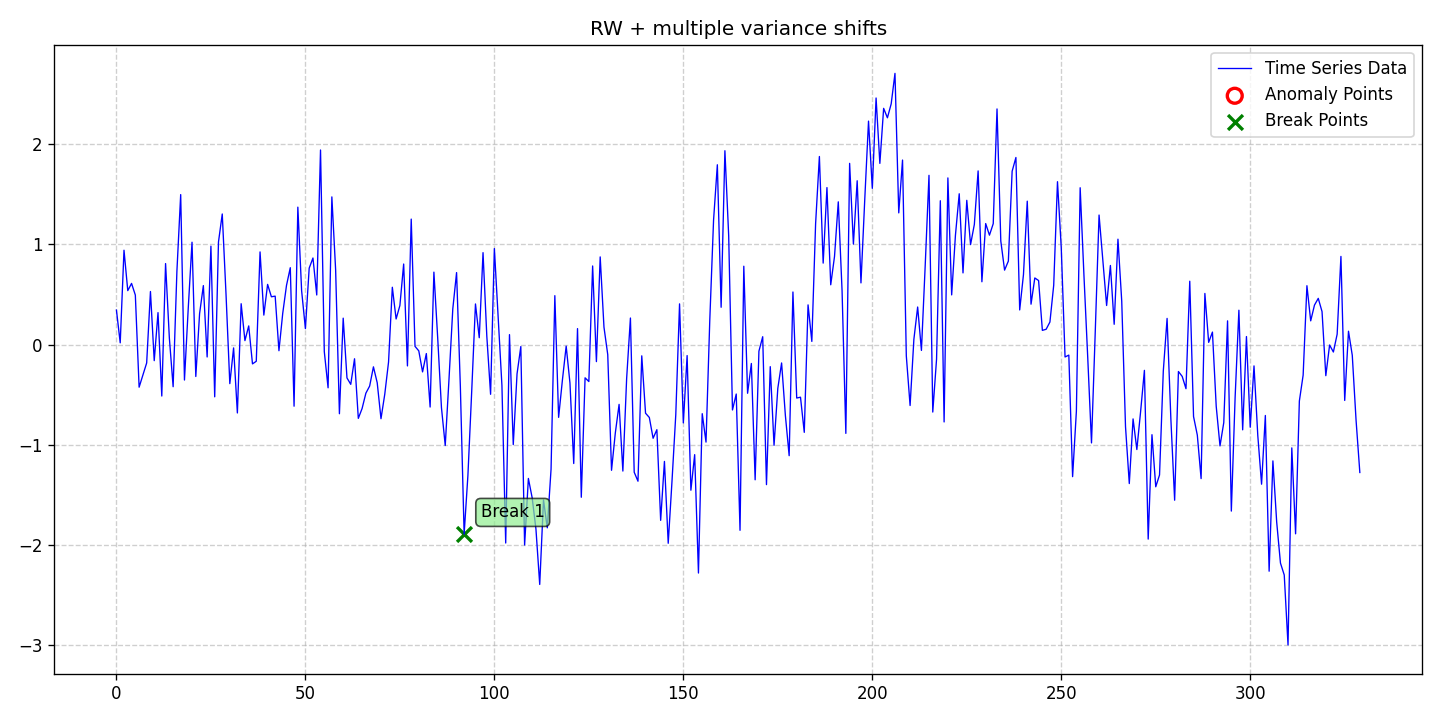

The file beside this chart, header and first rows:
date, data, stationary, det_lin_up, det_lin_down, det_quad, det_cubic, det_exp, det_damped, stoc_trend, volatility, single_seas, multiple_seas, point_anom_single, point_anom_multi, collect_anom, context_anom, mean_shift, var_shift, trend_shift, point_anom_count, point_anom_location, point_anom_point, collect_anom_count
2020-01-01, 0.3455, 0, 0, 0, 0, 0, 0, 0, 1, 0, 0, 0, 0, 0, 0, 0, 0, 1, 0, 0, none, , 0
2020-01-02, 0.01895, 0, 0, 0, 0, 0, 0, 0, 1, 0, 0, 0, 0, 0, 0, 0, 0, 1, 0, 0, none, , 0
2020-01-03, 0.9428, 0, 0, 0, 0, 0, 0, 0, 1, 0, 0, 0, 0, 0, 0, 0, 0, 1, 0, 0, none, , 0
2020-01-04, 0.5396, 0, 0, 0, 0, 0, 0, 0, 1, 0, 0, 0, 0, 0, 0, 0, 0, 1, 0, 0, none, , 0
2020-01-05, 0.6116, 0, 0, 0, 0, 0, 0, 0, 1, 0, 0, 0, 0, 0, 0, 0, 0, 1, 0, 0, none, , 0
2020-01-06, 0.4954, 0, 0, 0, 0, 0, 0, 0, 1, 0, 0, 0, 0, 0, 0, 0, 0, 1, 0, 0, none, , 0
2020-01-07, -0.4235, 0, 0, 0, 0, 0, 0, 0, 1, 0, 0, 0, 0, 0, 0, 0, 0, 1, 0, 0, none, , 0
2020-01-08, -0.3038, 0, 0, 0, 0, 0, 0, 0, 1, 0, 0, 0, 0, 0, 0, 0, 0, 1, 0, 0, none, , 0
2020-01-09, -0.1817, 0, 0, 0, 0, 0, 0, 0, 1, 0, 0, 0, 0, 0, 0, 0, 0, 1, 0, 0, none, , 0
2020-01-10, 0.531, 0, 0, 0, 0, 0, 0, 0, 1, 0, 0, 0, 0, 0, 0, 0, 0, 1, 0, 0, none, , 0
2020-01-11, -0.1589, 0, 0, 0, 0, 0, 0, 0, 1, 0, 0, 0, 0, 0, 0, 0, 0, 1, 0, 0, none, , 0
2020-01-12, 0.3203, 0, 0, 0, 0, 0, 0, 0, 1, 0, 0, 0, 0, 0, 0, 0, 0, 1, 0, 0, none, , 0
2020-01-13, -0.5117, 0, 0, 0, 0, 0, 0, 0, 1, 0, 0, 0, 0, 0, 0, 0, 0, 1, 0, 0, none, , 0
2020-01-14, 0.8096, 0, 0, 0, 0, 0, 0, 0, 1, 0, 0, 0, 0, 0, 0, 0, 0, 1, 0, 0, none, , 0
2020-01-15, 0.0683, 0, 0, 0, 0, 0, 0, 0, 1, 0, 0, 0, 0, 0, 0, 0, 0, 1, 0, 0, none, , 0
2020-01-16, -0.4189, 0, 0, 0, 0, 0, 0, 0, 1, 0, 0, 0, 0, 0, 0, 0, 0, 1, 0, 0, none, , 0
2020-01-17, 0.7326, 0, 0, 0, 0, 0, 0, 0, 1, 0, 0, 0, 0, 0, 0, 0, 0, 1, 0, 0, none, , 0
2020-01-18, 1.498, 0, 0, 0, 0, 0, 0, 0, 1, 0, 0, 0, 0, 0, 0, 0, 0, 1, 0, 0, none, , 0
2020-01-19, -0.3523, 0, 0, 0, 0, 0, 0, 0, 1, 0, 0, 0, 0, 0, 0, 0, 0, 1, 0, 0, none, , 0
2020-01-20, 0.3643, 0, 0, 0, 0, 0, 0, 0, 1, 0, 0, 0, 0, 0, 0, 0, 0, 1, 0, 0, none, , 0
2020-01-21, 1.023, 0, 0, 0, 0, 0, 0, 0, 1, 0, 0, 0, 0, 0, 0, 0, 0, 1, 0, 0, none, , 0
2020-01-22, -0.3168, 0, 0, 0, 0, 0, 0, 0, 1, 0, 0, 0, 0, 0, 0, 0, 0, 1, 0, 0, none, , 0
2020-01-23, 0.3099, 0, 0, 0, 0, 0, 0, 0, 1, 0, 0, 0, 0, 0, 0, 0, 0, 1, 0, 0, none, , 0
2020-01-24, 0.5899, 0, 0, 0, 0, 0, 0, 0, 1, 0, 0, 0, 0, 0, 0, 0, 0, 1, 0, 0, none, , 0
2020-01-25, -0.1222, 0, 0, 0, 0, 0, 0, 0, 1, 0, 0, 0, 0, 0, 0, 0, 0, 1, 0, 0, none, , 0
2020-01-26, 0.9833, 0, 0, 0, 0, 0, 0, 0, 1, 0, 0, 0, 0, 0, 0, 0, 0, 1, 0, 0, none, , 0
2020-01-27, -0.5197, 0, 0, 0, 0, 0, 0, 0, 1, 0, 0, 0, 0, 0, 0, 0, 0, 1, 0, 0, none, , 0
2020-01-28, 1.025, 0, 0, 0, 0, 0, 0, 0, 1, 0, 0, 0, 0, 0, 0, 0, 0, 1, 0, 0, none, , 0
2020-01-29, 1.304, 0, 0, 0, 0, 0, 0, 0, 1, 0, 0, 0, 0, 0, 0, 0, 0, 1, 0, 0, none, , 0
2020-01-30, 0.5, 0, 0, 0, 0, 0, 0, 0, 1, 0, 0, 0, 0, 0, 0, 0, 0, 1, 0, 0, none, , 0
2020-01-31, -0.3881, 0, 0, 0, 0, 0, 0, 0, 1, 0, 0, 0, 0, 0, 0, 0, 0, 1, 0, 0, none, , 0
2020-02-01, -0.03184, 0, 0, 0, 0, 0, 0, 0, 1, 0, 0, 0, 0, 0, 0, 0, 0, 1, 0, 0, none, , 0
2020-02-02, -0.6807, 0, 0, 0, 0, 0, 0, 0, 1, 0, 0, 0, 0, 0, 0, 0, 0, 1, 0, 0, none, , 0
2020-02-03, 0.4091, 0, 0, 0, 0, 0, 0, 0, 1, 0, 0, 0, 0, 0, 0, 0, 0, 1, 0, 0, none, , 0
2020-02-04, 0.04109, 0, 0, 0, 0, 0, 0, 0, 1, 0, 0, 0, 0, 0, 0, 0, 0, 1, 0, 0, none, , 0
2020-02-05, 0.1875, 0, 0, 0, 0, 0, 0, 0, 1, 0, 0, 0, 0, 0, 0, 0, 0, 1, 0, 0, none, , 0
2020-02-06, -0.1912, 0, 0, 0, 0, 0, 0, 0, 1, 0, 0, 0, 0, 0, 0, 0, 0, 1, 0, 0, none, , 0
2020-02-07, -0.165, 0, 0, 0, 0, 0, 0, 0, 1, 0, 0, 0, 0, 0, 0, 0, 0, 1, 0, 0, none, , 0
2020-02-08, 0.9259, 0, 0, 0, 0, 0, 0, 0, 1, 0, 0, 0, 0, 0, 0, 0, 0, 1, 0, 0, none, , 0
2020-02-09, 0.2956, 0, 0, 0, 0, 0, 0, 0, 1, 0, 0, 0, 0, 0, 0, 0, 0, 1, 0, 0, none, , 0
2020-02-10, 0.6019, 0, 0, 0, 0, 0, 0, 0, 1, 0, 0, 0, 0, 0, 0, 0, 0, 1, 0, 0, none, , 0
2020-02-11, 0.4784, 0, 0, 0, 0, 0, 0, 0, 1, 0, 0, 0, 0, 0, 0, 0, 0, 1, 0, 0, none, , 0
2020-02-12, 0.4847, 0, 0, 0, 0, 0, 0, 0, 1, 0, 0, 0, 0, 0, 0, 0, 0, 1, 0, 0, none, , 0
2020-02-13, -0.05977, 0, 0, 0, 0, 0, 0, 0, 1, 0, 0, 0, 0, 0, 0, 0, 0, 1, 0, 0, none, , 0
2020-02-14, 0.313, 0, 0, 0, 0, 0, 0, 0, 1, 0, 0, 0, 0, 0, 0, 0, 0, 1, 0, 0, none, , 0
2020-02-15, 0.5922, 0, 0, 0, 0, 0, 0, 0, 1, 0, 0, 0, 0, 0, 0, 0, 0, 1, 0, 0, none, , 0
2020-02-16, 0.7685, 0, 0, 0, 0, 0, 0, 0, 1, 0, 0, 0, 0, 0, 0, 0, 0, 1, 0, 0, none, , 0
2020-02-17, -0.6133, 0, 0, 0, 0, 0, 0, 0, 1, 0, 0, 0, 0, 0, 0, 0, 0, 1, 0, 0, none, , 0
2020-02-18, 1.372, 0, 0, 0, 0, 0, 0, 0, 1, 0, 0, 0, 0, 0, 0, 0, 0, 1, 0, 0, none, , 0
2020-02-19, 0.5385, 0, 0, 0, 0, 0, 0, 0, 1, 0, 0, 0, 0, 0, 0, 0, 0, 1, 0, 0, none, , 0
2020-02-20, 0.1607, 0, 0, 0, 0, 0, 0, 0, 1, 0, 0, 0, 0, 0, 0, 0, 0, 1, 0, 0, none, , 0
2020-02-21, 0.7636, 0, 0, 0, 0, 0, 0, 0, 1, 0, 0, 0, 0, 0, 0, 0, 0, 1, 0, 0, none, , 0
2020-02-22, 0.8651, 0, 0, 0, 0, 0, 0, 0, 1, 0, 0, 0, 0, 0, 0, 0, 0, 1, 0, 0, none, , 0
2020-02-23, 0.4963, 0, 0, 0, 0, 0, 0, 0, 1, 0, 0, 0, 0, 0, 0, 0, 0, 1, 0, 0, none, , 0
2020-02-24, 1.943, 0, 0, 0, 0, 0, 0, 0, 1, 0, 0, 0, 0, 0, 0, 0, 0, 1, 0, 0, none, , 0
2020-02-25, -0.06905, 0, 0, 0, 0, 0, 0, 0, 1, 0, 0, 0, 0, 0, 0, 0, 0, 1, 0, 0, none, , 0
2020-02-26, -0.4297, 0, 0, 0, 0, 0, 0, 0, 1, 0, 0, 0, 0, 0, 0, 0, 0, 1, 0, 0, none, , 0
2020-02-27, 1.475, 0, 0, 0, 0, 0, 0, 0, 1, 0, 0, 0, 0, 0, 0, 0, 0, 1, 0, 0, none, , 0
2020-02-28, 0.7462, 0, 0, 0, 0, 0, 0, 0, 1, 0, 0, 0, 0, 0, 0, 0, 0, 1, 0, 0, none, , 0
2020-02-29, -0.6884, 0, 0, 0, 0, 0, 0, 0, 1, 0, 0, 0, 0, 0, 0, 0, 0, 1, 0, 0, none, , 0
... 270 more rows
